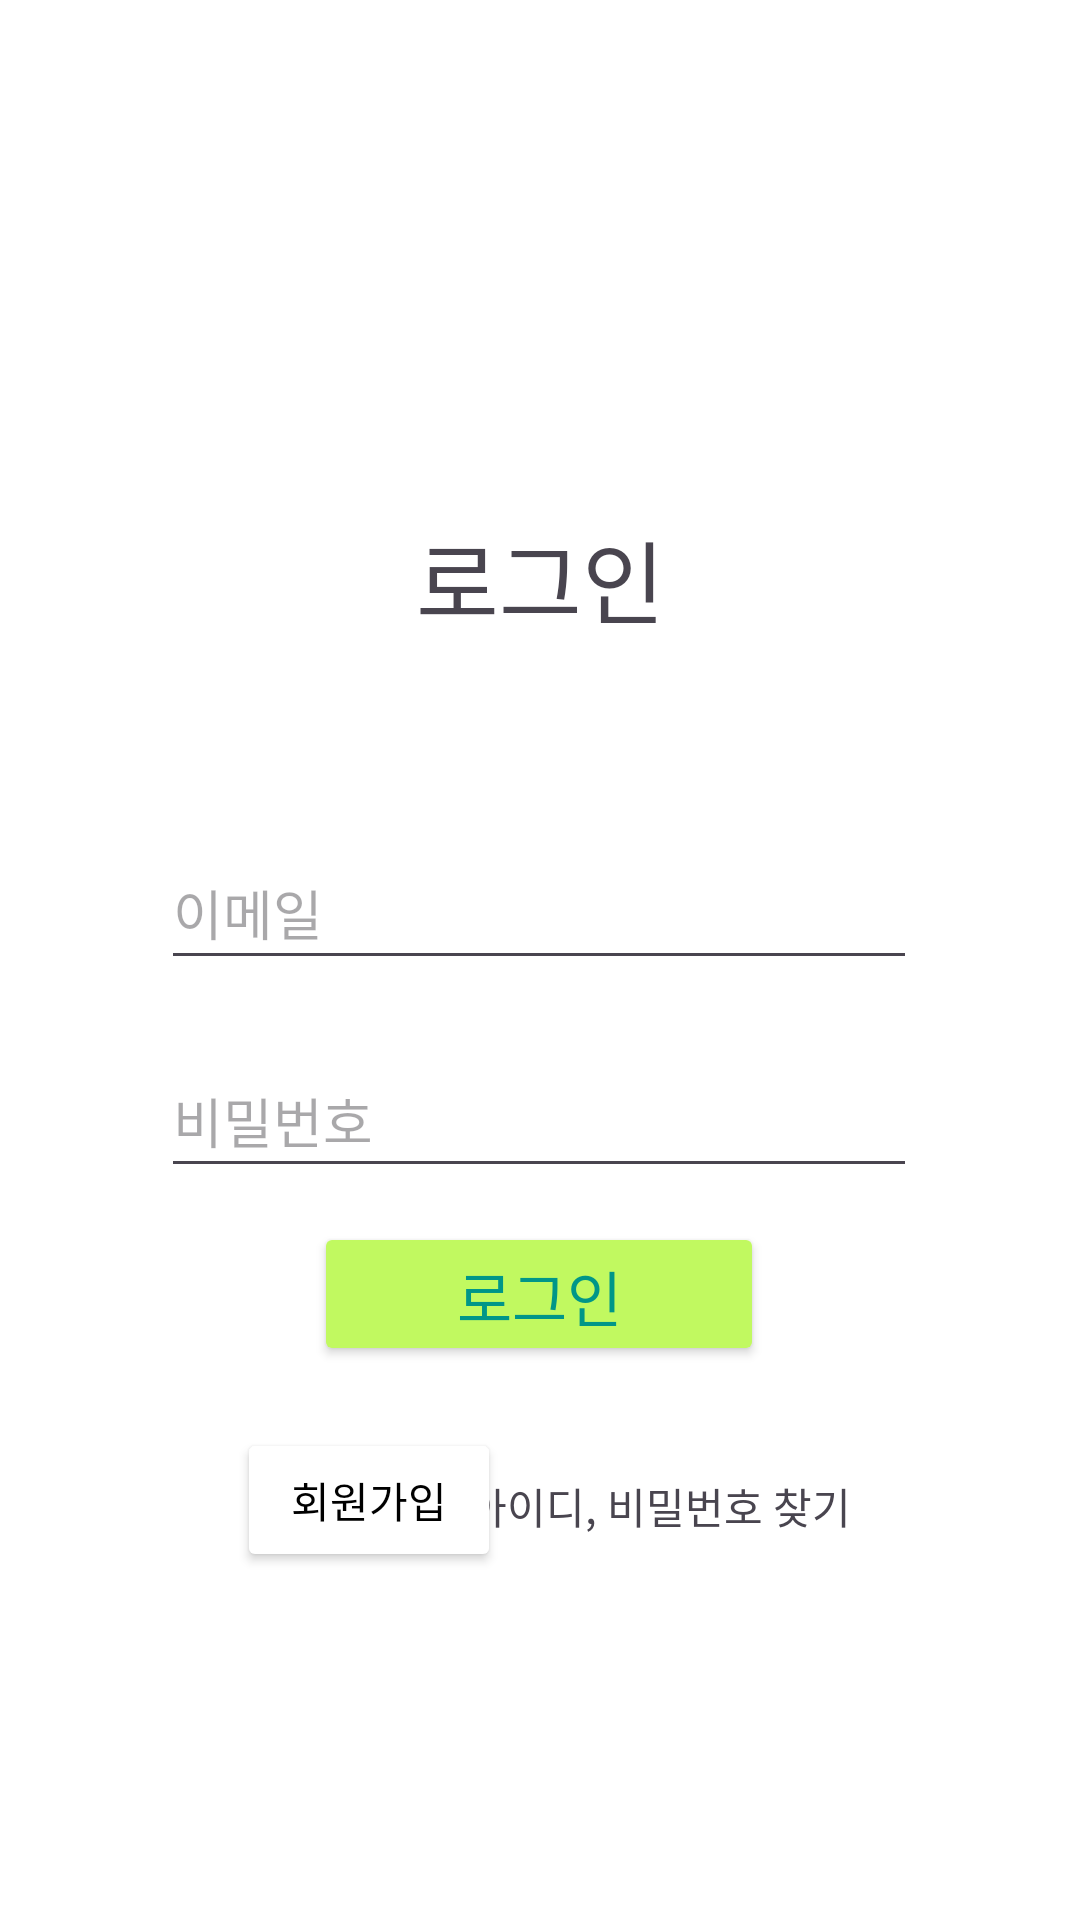

Android layout source for this screen:
<!-- AndroidManifest.xml: application theme Theme.Refrigerator_2023Final -->
<!-- res/layout/activity_login_page.xml -->
<?xml version="1.0" encoding="utf-8"?>
<androidx.constraintlayout.widget.ConstraintLayout xmlns:android="http://schemas.android.com/apk/res/android"
    xmlns:app="http://schemas.android.com/apk/res-auto"
    xmlns:tools="http://schemas.android.com/tools"
    android:layout_width="match_parent"
    android:layout_height="match_parent"
    tools:context=".LoginPage"
    android:background="@color/white">

    <ImageView
        android:id="@+id/imageView"
        android:layout_width="297dp"
        android:layout_height="294dp"
        app:layout_constraintBottom_toBottomOf="parent"
        app:layout_constraintEnd_toEndOf="parent"
        app:layout_constraintStart_toStartOf="parent"
        app:layout_constraintTop_toTopOf="parent"
        app:layout_constraintVertical_bias="0.583"
        app:srcCompat="@drawable/rectangle" />

    <EditText
        android:id="@+id/UserPass"
        android:layout_width="252dp"
        android:layout_height="48dp"
        android:layout_gravity="center"
        android:ems="10"
        android:hint="비밀번호"
        android:inputType="textPassword"
        app:layout_constraintBottom_toBottomOf="parent"
        app:layout_constraintEnd_toEndOf="parent"
        app:layout_constraintHorizontal_bias="0.496"
        app:layout_constraintStart_toStartOf="parent"
        app:layout_constraintTop_toTopOf="parent"
        app:layout_constraintVertical_bias="0.588" />

    <TextView
        android:id="@+id/textView18"
        android:layout_width="wrap_content"
        android:layout_height="wrap_content"
        android:text="|"
        app:layout_constraintBottom_toBottomOf="@+id/textView20"
        app:layout_constraintEnd_toEndOf="parent"
        app:layout_constraintHorizontal_bias="0.431"
        app:layout_constraintStart_toStartOf="parent"
        app:layout_constraintTop_toTopOf="@+id/textView20"
        app:layout_constraintVertical_bias="0.0" />

    <TextView
        android:id="@+id/textView20"
        android:layout_width="wrap_content"
        android:layout_height="wrap_content"
        android:text="아이디, 비밀번호 찾기"
        app:layout_constraintBottom_toBottomOf="parent"
        app:layout_constraintEnd_toEndOf="parent"
        app:layout_constraintHorizontal_bias="0.672"
        app:layout_constraintStart_toStartOf="parent"
        app:layout_constraintTop_toTopOf="parent"
        app:layout_constraintVertical_bias="0.794" />

    <Button
        android:id="@+id/loginButton"
        android:layout_width="150dp"
        android:layout_height="48dp"
        android:backgroundTint="#C1F960"
        android:text="로그인"
        android:textColor="@color/text_color"
        android:textSize="20sp"
        app:layout_constraintBottom_toBottomOf="parent"
        app:layout_constraintEnd_toEndOf="@+id/UserPass"
        app:layout_constraintStart_toStartOf="@+id/UserPass"
        app:layout_constraintTop_toTopOf="parent"
        app:layout_constraintVertical_bias="0.688" />

    <Button
        android:id="@+id/registButton"
        android:layout_width="wrap_content"
        android:layout_height="wrap_content"
        android:backgroundTint="@color/white"
        android:text="회원가입"
        android:textColor="@color/black"
        app:layout_constraintBottom_toBottomOf="@+id/textView18"
        app:layout_constraintEnd_toEndOf="parent"
        app:layout_constraintHorizontal_bias="0.29"
        app:layout_constraintStart_toStartOf="parent"
        app:layout_constraintTop_toTopOf="@+id/textView18"
        app:layout_constraintVertical_bias="0.551" />

    <TextView
        android:id="@+id/login1"
        android:layout_width="105dp"
        android:layout_height="43dp"
        android:text="로그인"
        android:textAlignment="center"
        android:textSize="30sp"
        app:layout_constraintBottom_toBottomOf="parent"
        app:layout_constraintEnd_toEndOf="parent"
        app:layout_constraintStart_toStartOf="parent"
        app:layout_constraintTop_toTopOf="parent"
        app:layout_constraintVertical_bias="0.286" />

    <EditText
        android:id="@+id/UserEamil"
        android:layout_width="252dp"
        android:layout_height="48dp"
        android:layout_gravity="center"
        android:ems="50"
        android:hint="이메일"
        android:inputType="textPersonName"
        android:text=""
        app:layout_constraintBottom_toBottomOf="parent"
        app:layout_constraintEnd_toEndOf="parent"
        app:layout_constraintHorizontal_bias="0.496"
        app:layout_constraintStart_toStartOf="parent"
        app:layout_constraintTop_toTopOf="parent"
        app:layout_constraintVertical_bias="0.471" />

</androidx.constraintlayout.widget.ConstraintLayout>
<!-- resources referenced by this layout -->
<resources>
  <color name="black">#FF000000</color>
  <color name="text_color">#009688</color>
  <color name="white">#FFFFFFFF</color>
  <style name="Theme.Refrigerator_2023Final" parent="Base.Theme.Refrigerator_2023Final" />
  <style name="Base.Theme.Refrigerator_2023Final" parent="Theme.Material3.DayNight.NoActionBar">
          
          
          <item name="colorPrimary">@color/main_color</item>
          <item name="colorPrimaryDark">@color/sub_color</item>
      </style>
  <color name="main_color">#C1F960</color>
  <color name="sub_color">#72DB18</color>
</resources>
